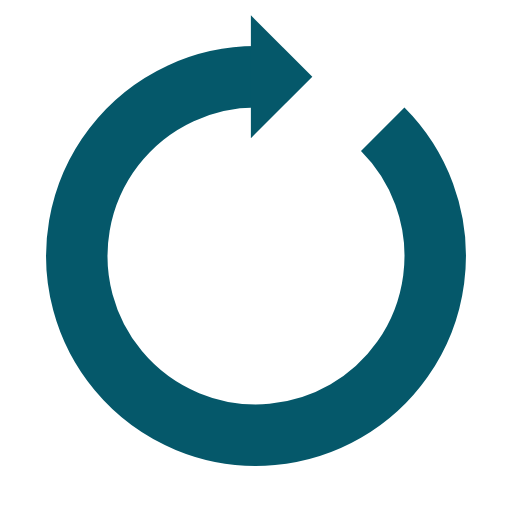
t = 0.00 s
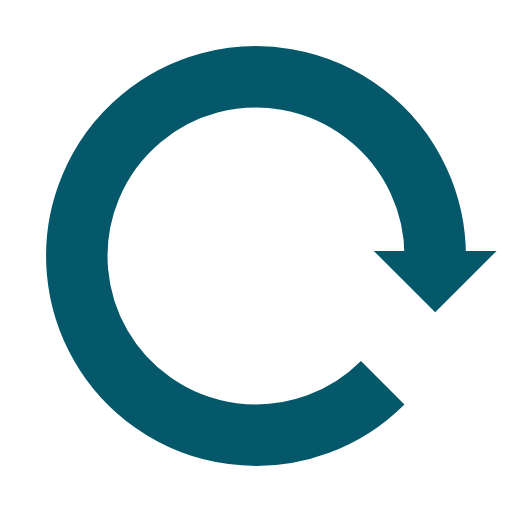
t = 0.25 s
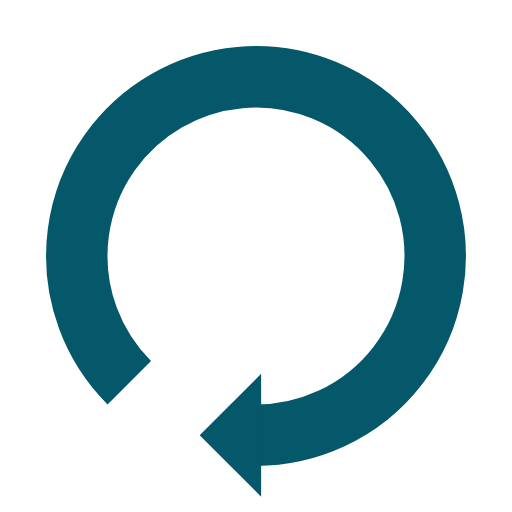
t = 0.50 s
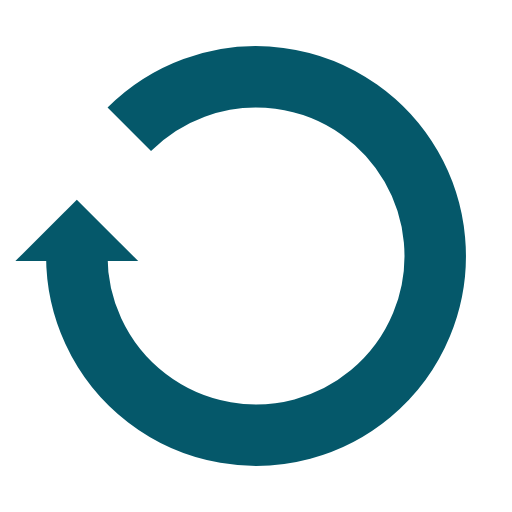
t = 0.75 s

The animated SVG that drew these frames (rendered in a browser with its animation timeline set to each time). Animation: 1 SMIL element (animateTransform=1); one cycle of 1.00 s, repeats indefinitely.

<?xml version="1.0" encoding="utf-8"?>
<svg xmlns="http://www.w3.org/2000/svg" xmlns:xlink="http://www.w3.org/1999/xlink" style="margin: auto; background: rgb(255, 255, 255); display: block; shape-rendering: auto;" width="200px" height="200px" viewBox="0 0 100 100" preserveAspectRatio="xMidYMid">
<g>
  <path d="M50 15A35 35 0 1 0 74.74873734152916 25.251262658470843" fill="none" stroke="#05586a" stroke-width="12"></path>
  <path d="M49 3L49 27L61 15L49 3" fill="#05586a"></path>
  <animateTransform attributeName="transform" type="rotate" repeatCount="indefinite" dur="1s" values="0 50 50;360 50 50" keyTimes="0;1"></animateTransform>
</g>
</svg>
